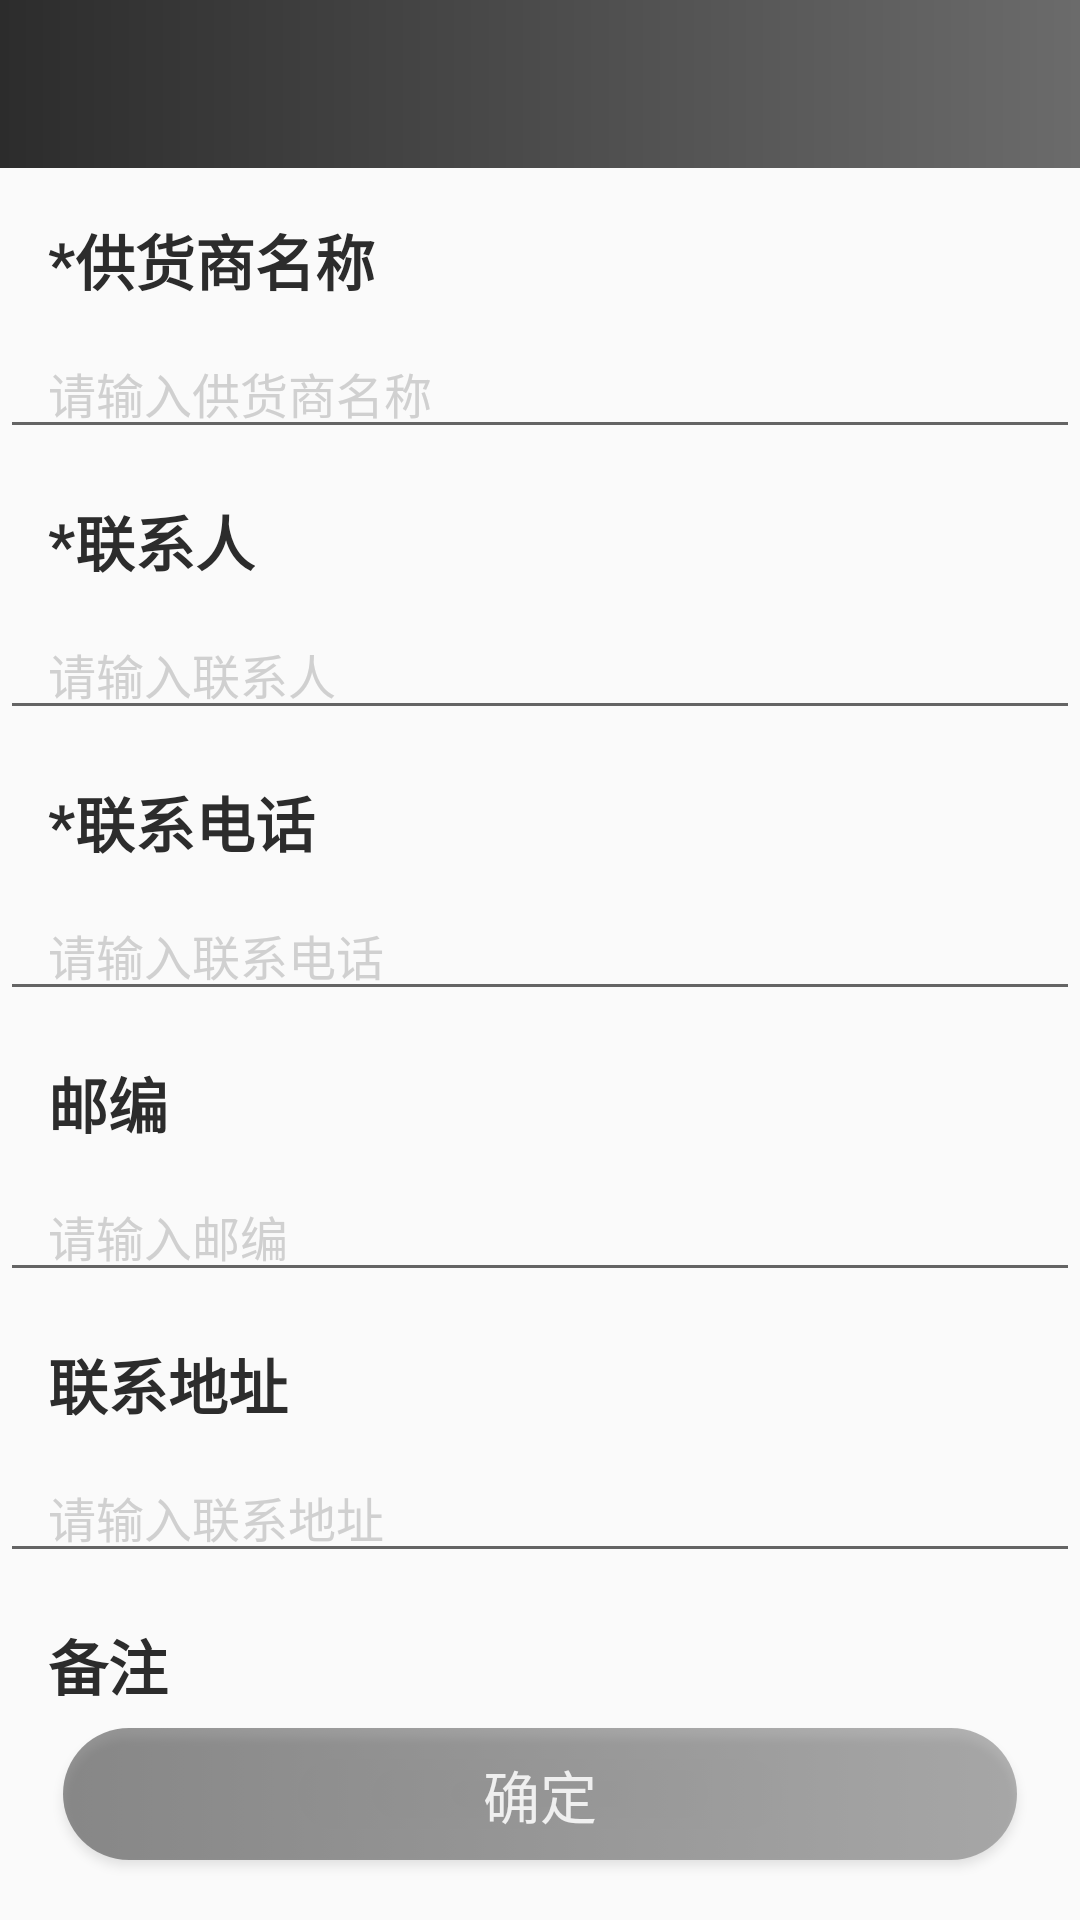

Write the Android layout XML for this screen, with the resource values it uses.
<!-- AndroidManifest.xml: application theme AppTheme.NoActionBar -->
<!-- res/layout/fragment_add_supplier.xml -->
<?xml version="1.0" encoding="utf-8"?>
<android.support.constraint.ConstraintLayout xmlns:android="http://schemas.android.com/apk/res/android"
    xmlns:app="http://schemas.android.com/apk/res-auto"
    android:layout_width="match_parent"
    android:layout_height="match_parent">

    <include layout="@layout/toolbar" />

    <android.support.v4.widget.NestedScrollView
        android:layout_width="match_parent"
        android:layout_height="0dp"
        app:layout_constraintBottom_toTopOf="@+id/btn_commit"
        app:layout_constraintTop_toBottomOf="@+id/toolbar">

        <android.support.constraint.ConstraintLayout
            android:layout_width="match_parent"
            android:layout_height="match_parent">

            <TextView
                android:id="@+id/supplier_name"
                android:layout_width="wrap_content"
                android:layout_height="wrap_content"
                android:layout_marginStart="16dp"
                android:layout_marginTop="16dp"
                android:text="@string/supplier_name"
                android:textColor="@color/c_2c"
                android:textSize="20sp"
                android:textStyle="bold"
                app:layout_constraintStart_toStartOf="parent"
                app:layout_constraintTop_toTopOf="parent" />

            <EditText
                android:id="@+id/et_commodity_name"
                android:layout_width="0dp"
                android:layout_height="wrap_content"
                android:layout_marginTop="8dp"
                android:hint="@string/input_supplier_name"
                android:paddingStart="16dp"
                android:paddingEnd="16dp"
                android:textColor="@color/c_2c"
                android:textColorHint="@color/c_d0"
                android:textSize="16sp"
                app:layout_constraintEnd_toEndOf="parent"
                app:layout_constraintStart_toStartOf="parent"
                app:layout_constraintTop_toBottomOf="@+id/supplier_name" />

            <TextView
                android:id="@+id/linkman"
                android:layout_width="wrap_content"
                android:layout_height="wrap_content"
                android:layout_marginTop="16dp"
                android:text="@string/linkman"
                android:textColor="@color/c_2c"
                android:textSize="20sp"
                android:textStyle="bold"
                app:layout_constraintStart_toStartOf="@+id/supplier_name"
                app:layout_constraintTop_toBottomOf="@+id/et_commodity_name" />

            <EditText
                android:id="@+id/et_linkman"
                android:layout_width="0dp"
                android:layout_height="wrap_content"
                android:layout_marginTop="8dp"
                android:drawablePadding="24dp"
                android:hint="@string/input_linkman"
                android:paddingStart="16dp"
                android:paddingEnd="16dp"
                android:textColor="@color/c_2c"
                android:textColorHint="@color/c_d0"
                android:textSize="16sp"
                app:layout_constraintEnd_toEndOf="parent"
                app:layout_constraintStart_toStartOf="parent"
                app:layout_constraintTop_toBottomOf="@+id/linkman" />

            <TextView
                android:id="@+id/tel_number"
                android:layout_width="wrap_content"
                android:layout_height="wrap_content"
                android:layout_marginTop="16dp"
                android:text="@string/tel_number"
                android:textColor="@color/c_2c"
                android:textSize="20sp"
                android:textStyle="bold"
                app:layout_constraintStart_toStartOf="@+id/supplier_name"
                app:layout_constraintTop_toBottomOf="@+id/et_linkman" />

            <EditText
                android:id="@+id/et_tel_number"
                android:layout_width="0dp"
                android:layout_height="wrap_content"
                android:layout_marginTop="8dp"
                android:drawablePadding="24dp"
                android:hint="@string/input_tel_number"
                android:inputType="phone"
                android:maxLength="11"
                android:paddingStart="16dp"
                android:paddingEnd="16dp"
                android:textColor="@color/c_2c"
                android:textColorHint="@color/c_d0"
                android:textSize="16sp"
                app:layout_constraintEnd_toEndOf="parent"
                app:layout_constraintStart_toStartOf="parent"
                app:layout_constraintTop_toBottomOf="@+id/tel_number" />

            <TextView
                android:id="@+id/post_code"
                android:layout_width="wrap_content"
                android:layout_height="wrap_content"
                android:layout_marginTop="16dp"
                android:text="@string/post_code"
                android:textColor="@color/c_2c"
                android:textSize="20sp"
                android:textStyle="bold"
                app:layout_constraintStart_toStartOf="@+id/supplier_name"
                app:layout_constraintTop_toBottomOf="@+id/et_tel_number" />

            <EditText
                android:id="@+id/et_post_code"
                android:layout_width="0dp"
                android:layout_height="wrap_content"
                android:layout_marginTop="8dp"
                android:drawablePadding="24dp"
                android:hint="@string/input_post_code"
                android:inputType="number"
                android:maxLength="10"
                android:paddingStart="16dp"
                android:paddingEnd="16dp"
                android:textColor="@color/c_2c"
                android:textColorHint="@color/c_d0"
                android:textSize="16sp"
                app:layout_constraintEnd_toEndOf="parent"
                app:layout_constraintStart_toStartOf="parent"
                app:layout_constraintTop_toBottomOf="@+id/post_code" />

            <TextView
                android:id="@+id/address"
                android:layout_width="wrap_content"
                android:layout_height="wrap_content"
                android:layout_marginTop="16dp"
                android:text="@string/address"
                android:textColor="@color/c_2c"
                android:textSize="20sp"
                android:textStyle="bold"
                app:layout_constraintStart_toStartOf="@+id/supplier_name"
                app:layout_constraintTop_toBottomOf="@+id/et_post_code" />

            <EditText
                android:id="@+id/et_address"
                android:layout_width="0dp"
                android:layout_height="wrap_content"
                android:layout_marginTop="8dp"
                android:drawablePadding="24dp"
                android:hint="@string/input_address"
                android:maxLength="10"
                android:paddingStart="16dp"
                android:paddingEnd="16dp"
                android:textColor="@color/c_2c"
                android:textColorHint="@color/c_d0"
                android:textSize="16sp"
                app:layout_constraintEnd_toEndOf="parent"
                app:layout_constraintStart_toStartOf="parent"
                app:layout_constraintTop_toBottomOf="@+id/address" />

            <TextView
                android:id="@+id/remark"
                android:layout_width="wrap_content"
                android:layout_height="wrap_content"
                android:layout_marginTop="16dp"
                android:text="@string/remark"
                android:textColor="@color/c_2c"
                android:textSize="20sp"
                android:textStyle="bold"
                app:layout_constraintStart_toStartOf="@+id/supplier_name"
                app:layout_constraintTop_toBottomOf="@+id/et_address" />

            <EditText
                android:id="@+id/et_remark"
                android:layout_width="0dp"
                android:layout_height="wrap_content"
                android:layout_marginTop="8dp"
                android:drawablePadding="24dp"
                android:hint="@string/input_remark"
                android:maxLength="10"
                android:paddingStart="16dp"
                android:paddingEnd="16dp"
                android:textColor="@color/c_2c"
                android:textColorHint="@color/c_d0"
                android:textSize="16sp"
                app:layout_constraintEnd_toEndOf="parent"
                app:layout_constraintStart_toStartOf="parent"
                app:layout_constraintTop_toBottomOf="@+id/remark" />


        </android.support.constraint.ConstraintLayout>

    </android.support.v4.widget.NestedScrollView>

    <Button
        android:id="@+id/btn_commit"
        android:layout_width="match_parent"
        android:layout_height="44dp"
        android:layout_marginLeft="21dp"
        android:layout_marginTop="28dp"
        android:layout_marginRight="21dp"
        android:alpha="0.5"
        android:background="@drawable/selecter_27_common_bt"
        android:gravity="center"
        android:text="@string/commit"
        android:textColor="@color/white"
        android:textSize="19sp"
        app:layout_constraintBottom_toTopOf="@+id/space" />

    <Space
        android:id="@+id/space"
        android:layout_width="match_parent"
        android:layout_height="wrap_content"
        android:layout_marginBottom="20dp"
        app:layout_constraintBottom_toBottomOf="parent" />
</android.support.constraint.ConstraintLayout>
<!-- res/layout/toolbar.xml (included above) -->
<android.support.v7.widget.Toolbar xmlns:android="http://schemas.android.com/apk/res/android"
    xmlns:app="http://schemas.android.com/apk/res-auto"
    android:id="@+id/toolbar"
    android:layout_width="match_parent"
    android:layout_height="?actionBarSize"
    android:background="@drawable/shape_bar"
    app:contentInsetStart="0dp"
    app:layout_constraintTop_toTopOf="parent"
    app:popupTheme="@style/ThemeOverlay.AppCompat.Light">

    <TextView
        android:id="@+id/title"
        style="@style/Toolbar_TextAppearance_Black"
        android:layout_width="wrap_content"
        android:layout_height="match_parent"
        android:layout_centerInParent="true"
        android:layout_gravity="center"
        android:ellipsize="end"
        android:gravity="center"
        android:maxEms="13"
        android:maxLines="1"
        android:textSize="18sp" />

</android.support.v7.widget.Toolbar>
<!-- resources referenced by this layout -->
<resources>
  <color name="c_2c">#2c2c2c</color>
  <color name="c_d0">#d0d0d0</color>
  <color name="white">#ffffff</color>
  <!-- drawable selecter_27_common_bt (drawable) -->
  <selector xmlns:android="http://schemas.android.com/apk/res/android">
      <item android:drawable="@drawable/shape_27_gradient" android:state_pressed="false" />
      <item android:drawable="@drawable/shape_27_gradient_selected" android:state_pressed="true" />
  </selector>
  <!-- drawable shape_bar (drawable) -->
  <?xml version="1.0" encoding="utf-8"?>
  <shape xmlns:android="http://schemas.android.com/apk/res/android"
      android:shape="rectangle">
  
      <gradient
          android:angle="180"
          android:centerX="0.5"
          android:endColor="#2c2c2c"
          android:startColor="#6b6b6b"
          android:type="linear" />
  </shape>
  <string name="address">联系地址</string>
  <string name="commit">确定</string>
  <string name="input_address">请输入联系地址</string>
  <string name="input_linkman">请输入联系人</string>
  <string name="input_post_code">请输入邮编</string>
  <string name="input_remark">请输入备注</string>
  <string name="input_supplier_name">请输入供货商名称</string>
  <string name="input_tel_number">请输入联系电话</string>
  <string name="linkman">*联系人</string>
  <string name="post_code">邮编</string>
  <string name="remark">备注</string>
  <string name="supplier_name">*供货商名称</string>
  <string name="tel_number">*联系电话</string>
  <style name="Toolbar_TextAppearance_Black">
          <item name="android:textSize">17sp</item>
          <item name="android:textStyle">bold</item>
          <item name="android:textColor">@color/white</item>
      </style>
  <style name="AppTheme.NoActionBar">
          <item name="windowActionBar">false</item>
          <item name="windowNoTitle">true</item>
          <item name="actionMenuTextColor">@color/colorAccent</item>
          <item name="actionMenuTextAppearance">@style/MenuTextStyle</item>
      </style>
  <!-- drawable shape_27_gradient (drawable) -->
  <?xml version="1.0" encoding="utf-8"?>
  <shape xmlns:android="http://schemas.android.com/apk/res/android">
  
      <corners android:radius="27dp" />
      <gradient
          android:endColor="@color/c_6b"
          android:startColor="@color/c_2c" />
  </shape>
  <!-- drawable shape_27_gradient_selected (drawable) -->
  <?xml version="1.0" encoding="utf-8"?>
  <shape xmlns:android="http://schemas.android.com/apk/res/android">
  
      <corners android:radius="27dp" />
      <gradient
          android:endColor="#5b5b5b"
          android:startColor="#1c1c1c" />
  </shape>
  <color name="colorAccent">#35BD99</color>
  <style name="MenuTextStyle">
          <item name="android:textSize">16sp</item>
      </style>
  <color name="c_6b">#6b6b6b</color>
</resources>
